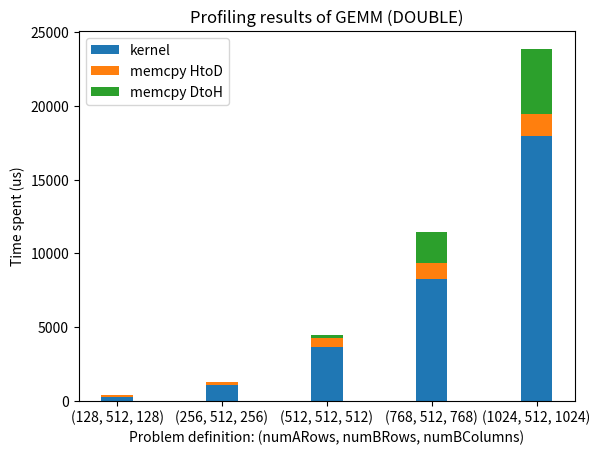

Here is the Python script that generated this plot:
from matplotlib import pyplot as plt
import  numpy as np

labels = ['(128, 512, 128)', '(256, 512, 256)', '(512, 512, 512)', '(768, 512, 768)', '(1024, 512, 1024)']

kernel = [264.48, 1067.5, 3652.0, 8269.8, 17930]
kernel = np.array(kernel)
memcpy_HtoD = [91.102, 175.39, 618.96, 1065.7, 1535.6]
memcpy_HtoD = np.array(memcpy_HtoD)
memcpy_DtoH = [12.159, 41.951, 164.48, 2133.2, 4429.6]
memcpy_DtoH = np.array(memcpy_DtoH)
width = 0.3

fig, ax = plt.subplots()

ax.bar(labels, kernel, width, label='kernel')

ax.bar(labels, memcpy_HtoD, width, bottom=kernel, label='memcpy HtoD')

ax.bar(labels, memcpy_DtoH, width, bottom=(kernel+memcpy_HtoD), label='memcpy DtoH')

ax.set_xlabel('Problem definition: (numARows, numBRows, numBColumns)')
ax.set_ylabel('Time spent (us)')
ax.set_title('Profiling results of GEMM (DOUBLE)')
ax.legend()

plt.show()
